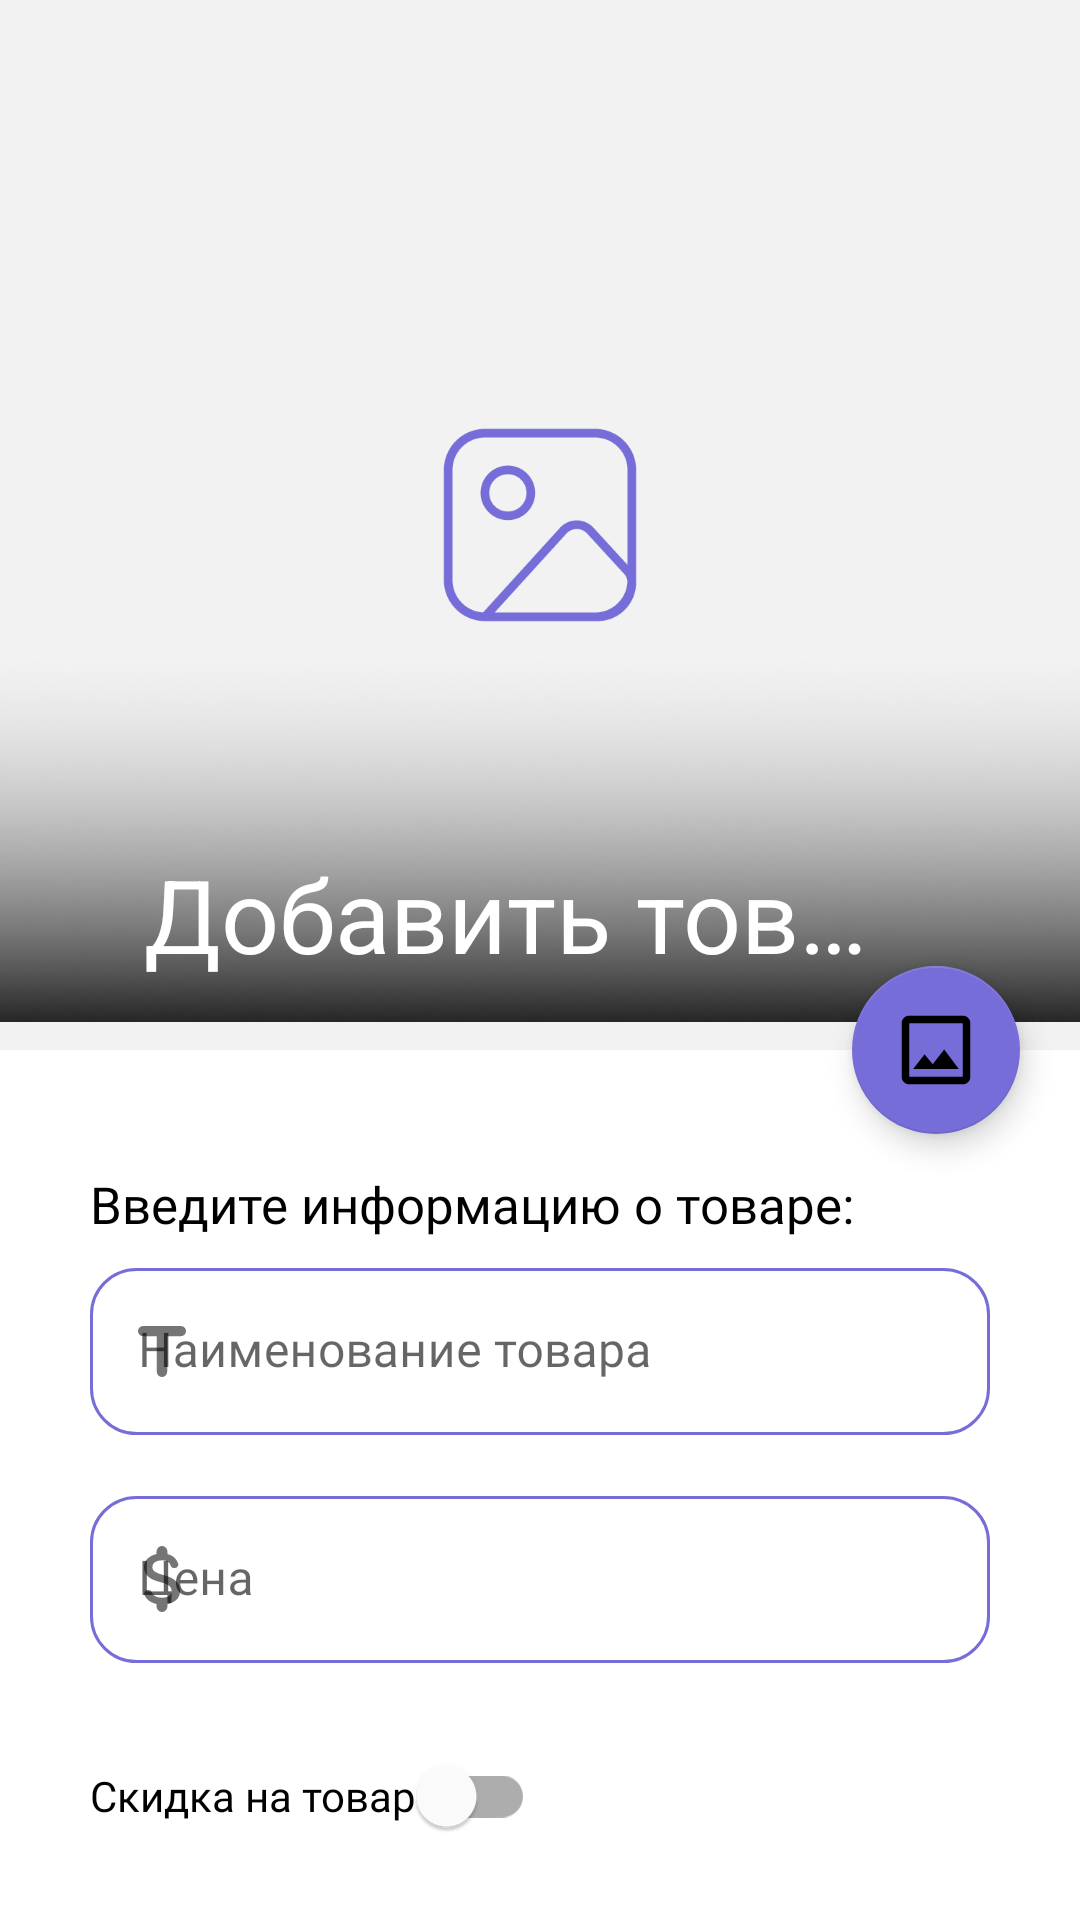

The Android layout XML behind this screen, and the referenced resources:
<!-- AndroidManifest.xml: application theme Theme.Socrm -->
<!-- res/layout/activity_add_product.xml -->
<androidx.coordinatorlayout.widget.CoordinatorLayout
    xmlns:android="http://schemas.android.com/apk/res/android"
    xmlns:app="http://schemas.android.com/apk/res-auto"
    android:layout_width="match_parent"
    android:layout_height="match_parent"
    android:fitsSystemWindows="true" >

    <com.google.android.material.appbar.AppBarLayout
        android:layout_width="match_parent"
        android:layout_height="350dp"
        android:theme="@style/ThemeOverlay.AppCompat.Dark.ActionBar"
        android:id="@+id/appbar"
        android:fitsSystemWindows="true" >

        <com.google.android.material.appbar.CollapsingToolbarLayout
            android:id="@+id/collapsing_toolbar"
            android:layout_width="match_parent"
            android:layout_height="match_parent"
            app:contentScrim="?attr/colorPrimary"
            app:layout_scrollFlags="scroll|exitUntilCollapsed"
            android:fitsSystemWindows="true"
            app:expandedTitleMarginBottom="32dp"
            app:expandedTitleMarginEnd="64dp"
            app:expandedTitleMarginStart="48dp" >
            <androidx.constraintlayout.widget.ConstraintLayout
                android:layout_width="match_parent"
                android:layout_height="wrap_content">
                <ImageView
                    android:id="@+id/toolbarImage"
                    android:layout_width="match_parent"
                    android:layout_height="match_parent"
                    android:src="@drawable/default_image_product"
                    android:scaleType="centerCrop"
                    app:layout_constraintTop_toTopOf="parent"
                    app:layout_constraintLeft_toLeftOf="parent"
                    app:layout_constraintRight_toRightOf="parent"
                    app:layout_constraintBottom_toBottomOf="parent"
                    app:layout_constraintVertical_chainStyle="packed"
                    app:layout_constraintHorizontal_chainStyle="packed"
                    app:layout_collapseMode="parallax"
                    android:fitsSystemWindows="true" />
                <ImageView
                    android:layout_width="match_parent"
                    android:layout_height="match_parent"
                    app:layout_constraintTop_toTopOf="parent"
                    app:layout_constraintLeft_toLeftOf="parent"
                    android:scaleType="centerCrop"
                    app:layout_collapseMode="parallax"
                    app:layout_constraintRight_toRightOf="parent"
                    android:fitsSystemWindows="true"
                    app:layout_constraintBottom_toBottomOf="parent"
                    android:src="@drawable/shadow_down_image_product"/>
            </androidx.constraintlayout.widget.ConstraintLayout>


            <androidx.appcompat.widget.Toolbar
                android:id="@+id/toolbar_add_product"
                android:layout_width="match_parent"
                android:layout_height="?attr/actionBarSize"
                app:layout_collapseMode="pin"
                app:title="Добавить товар"
                android:elevation="6dp"
                app:popupTheme="@style/ThemeOverlay.AppCompat.Light" />
        </com.google.android.material.appbar.CollapsingToolbarLayout>
    </com.google.android.material.appbar.AppBarLayout>
    <com.google.android.material.floatingactionbutton.FloatingActionButton
        android:id="@+id/fab_add_product"
        android:layout_width="wrap_content"
        android:layout_height="wrap_content"
        app:layout_anchor="@id/appbar"
        android:onClick="chooserImage"
        android:layout_margin="20dp"
        app:backgroundTint="@color/purple_500"
        app:srcCompat="@drawable/ic_choose_image_fab"
        app:layout_anchorGravity="bottom|right|end"/>
    <androidx.core.widget.NestedScrollView
        android:layout_width="match_parent"
        android:layout_height="match_parent"
        android:layout_marginTop="20dp"
        app:layout_behavior="@string/appbar_scrolling_view_behavior">
        <LinearLayout
            android:layout_width="match_parent"
            android:layout_height="wrap_content"
            android:layout_marginLeft="30dp"
            android:layout_marginTop="20dp"
            android:layout_marginRight="30dp"
            android:orientation="vertical">

            <TextView
                android:layout_width="wrap_content"
                android:layout_height="wrap_content"
                android:layout_marginBottom="10dp"
                android:fontFamily="@font/montserrat_bold"
                android:text="Введите информацию о товаре:"
                android:textColor="@color/black"
                android:textSize="17sp" />

            <com.google.android.material.textfield.TextInputLayout
                android:id="@+id/editTextNameProduct"
                style="@style/inputStyle"
                android:layout_width="match_parent"
                android:layout_height="wrap_content"
                android:layout_gravity="center_horizontal"
                app:startIconDrawable="@drawable/ic_title_icon">

                <com.google.android.material.textfield.TextInputEditText
                    android:id="@+id/editTextTextNameProduct"
                    android:layout_width="match_parent"
                    android:layout_height="match_parent"
                    android:background="@drawable/custom_btn_profile"
                    android:fontFamily="@font/montserrat_medium"
                    android:hint="Наименование товара"
                    android:inputType="textEmailAddress" />
            </com.google.android.material.textfield.TextInputLayout>

            <com.google.android.material.textfield.TextInputLayout
                android:id="@+id/editTextPriceProduct"
                style="@style/inputStyle"
                android:layout_width="match_parent"
                android:layout_height="wrap_content"
                android:layout_gravity="center_horizontal"
                app:startIconDrawable="@drawable/ic_price_icon">

                <com.google.android.material.textfield.TextInputEditText
                    android:id="@+id/editTextTextPriceProduct"
                    android:layout_width="match_parent"
                    android:layout_height="match_parent"
                    android:background="@drawable/custom_btn_profile"
                    android:fontFamily="@font/montserrat_medium"
                    android:hint="Цена"
                    android:inputType="textEmailAddress" />
            </com.google.android.material.textfield.TextInputLayout>
            <com.google.android.material.switchmaterial.SwitchMaterial
                android:id="@+id/switchMaterial"
                android:layout_width="wrap_content"
                android:text="Скидка на товар"
                android:fontFamily="@font/montserrat_medium"
                android:layout_height="wrap_content"/>
            <com.google.android.material.textfield.TextInputLayout
                android:id="@+id/editTextSaleProduct"
                style="@style/inputStyle"
                android:layout_width="match_parent"
                android:enabled="false"
                android:layout_height="wrap_content"
                android:layout_gravity="center_horizontal"
                app:startIconDrawable="@drawable/ic_sale_icon">

                <com.google.android.material.textfield.TextInputEditText
                    android:id="@+id/editTextTextSaleProduct"
                    android:layout_width="match_parent"
                    android:layout_height="match_parent"
                    android:background="@drawable/custom_btn_profile"
                    android:fontFamily="@font/montserrat_medium"
                    android:hint="Скидка, %"
                    android:inputType="number" />
            </com.google.android.material.textfield.TextInputLayout>

            <com.google.android.material.button.MaterialButton
                android:id="@+id/saveBtn"
                android:layout_width="200dp"
                android:layout_height="47dp"
                android:layout_gravity="center"
                android:layout_marginBottom="20dp"
                android:background="@drawable/custom_btn_save"
                android:fontFamily="@font/montserrat_bold"
                android:text="Добавить товар"
                android:textColor="#FFFFFF"
                android:onClick="createProductOnClick"
                app:backgroundTint="@null"
                app:cornerRadius="10dp" />
        </LinearLayout>
    </androidx.core.widget.NestedScrollView>
    <FrameLayout
        android:id="@+id/fl_content"
        android:layout_width="match_parent"
        android:layout_weight="1"
        android:visibility="gone"
        android:background="@color/bg_gray"
        android:layout_height="match_parent">
        <ProgressBar
            android:layout_gravity="center"
            android:id="@+id/progressBar"
            android:theme="@style/CircularProgress"
            android:layout_width="wrap_content"
            android:layout_height="wrap_content" />
    </FrameLayout>

</androidx.coordinatorlayout.widget.CoordinatorLayout>
<!-- resources referenced by this layout -->
<resources>
  <color name="bg_gray">#F6F6F6</color>
  <color name="black">#FF000000</color>
  <color name="purple_500">#766DD9</color>
  <!-- drawable custom_btn_profile (drawable) -->
  <?xml version="1.0" encoding="utf-8"?>
  <selector xmlns:android="http://schemas.android.com/apk/res/android">
      <item android:state_enabled="true">
          <shape android:shape="rectangle">
              <solid android:color="@color/white"/>
              <corners android:radius="15dp"/>
              <stroke android:color="@color/purple_500" android:width="1dp"/>
          </shape>
      </item>
  </selector>
  <!-- drawable custom_btn_save (drawable) -->
  <?xml version="1.0" encoding="utf-8"?>
  <shape xmlns:android="http://schemas.android.com/apk/res/android" android:shape="rectangle">
  
      <gradient android:startColor="@color/blue_my" android:endColor="@color/green_my"
          android:type="linear" android:angle="360"/>
      <corners android:radius="13dp"/>
  </shape>
  <!-- drawable ic_choose_image_fab (drawable) -->
  <vector xmlns:android="http://schemas.android.com/apk/res/android"
      android:width="22dp"
      android:height="22dp"
      android:viewportWidth="22"
      android:viewportHeight="22">
    <path
        android:pathData="M19.1667,2.8333V19.1667H2.8333V2.8333H19.1667ZM19.1667,0.5H2.8333C1.55,0.5 0.5,1.55 0.5,2.8333V19.1667C0.5,20.45 1.55,21.5 2.8333,21.5H19.1667C20.45,21.5 21.5,20.45 21.5,19.1667V2.8333C21.5,1.55 20.45,0.5 19.1667,0.5ZM13.4967,10.8367L9.9967,15.3517L7.5,12.33L4,16.8333H18L13.4967,10.8367Z"
        android:fillColor="#ffffff"/>
  </vector>
  <!-- drawable ic_title_icon (drawable) -->
  <vector xmlns:android="http://schemas.android.com/apk/res/android"
      android:width="16dp"
      android:height="17dp"
      android:viewportWidth="16"
      android:viewportHeight="17">
    <path
        android:pathData="M6.6357,3.4V3.05H6.2857H1.7143C0.9562,3.05 0.35,2.4446 0.35,1.7C0.35,0.9554 0.9562,0.35 1.7143,0.35H14.2857C15.0438,0.35 15.65,0.9554 15.65,1.7C15.65,2.4446 15.0438,3.05 14.2857,3.05H9.7143H9.3643V3.4V15.3C9.3643,16.0446 8.758,16.65 8,16.65C7.242,16.65 6.6357,16.0446 6.6357,15.3V3.4Z"
        android:strokeWidth="0.7"
        android:fillColor="#B1B1B1"
        android:strokeColor="#ffffff"/>
  </vector>
  <style name="CircularProgress">
          <item name="colorAccent">@color/purple_500</item>
      </style>
  <style name="inputStyle">
          <item name="boxStrokeErrorColor">#FF5959</item>
          <item name="boxStrokeColor">#fff</item>
          <item name="boxStrokeWidth">0dp</item>
          <item name="boxStrokeWidthFocused">0dp</item>
          <item name="boxBackgroundColor">#fff</item>
          <item name="errorEnabled">true</item>
      </style>
  <style name="Theme.Socrm" parent="Theme.MaterialComponents.DayNight.NoActionBar">
          
          <item name="colorPrimary">@color/purple_500</item>
          <item name="colorPrimaryVariant">@color/purple_200</item>
          <item name="colorOnPrimary">@color/white</item>
          
          <item name="colorSecondary">@color/teal_200</item>
          <item name="colorSecondaryVariant">@color/teal_700</item>
          <item name="colorOnSecondary">@color/black</item>
          
          <item name="android:statusBarColor" tools:targetApi="l">?attr/colorPrimaryVariant</item>
          
      </style>
  <color name="white">#FFFFFFFF</color>
  <color name="blue_my">#B8E1FF</color>
  <color name="green_my">#94FBAB</color>
  <color name="purple_200">#BCB6FF</color>
  <color name="teal_200">#FF03DAC5</color>
  <color name="teal_700">#FF018786</color>
</resources>
